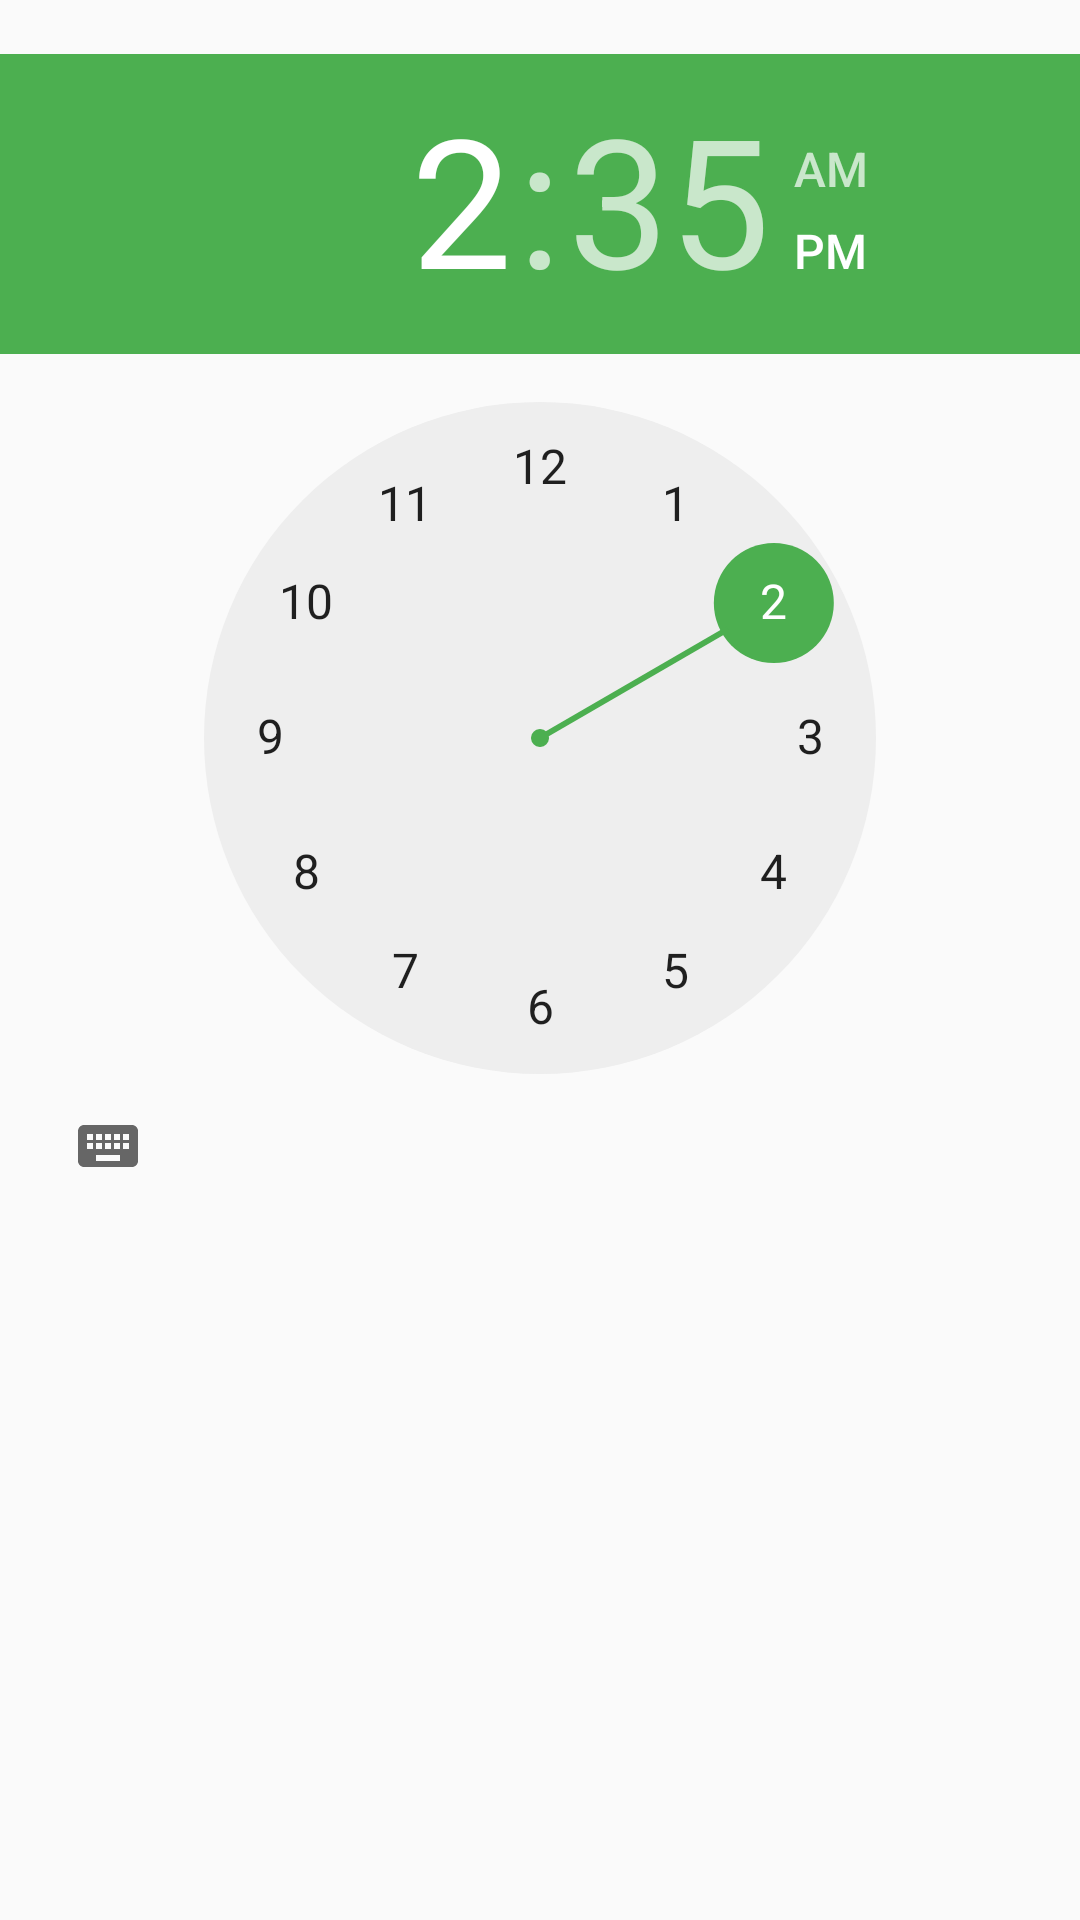

Layout XML and referenced resources for this Android screen:
<!-- AndroidManifest.xml: application theme AppTheme -->
<!-- res/layout/timeset.xml -->
<?xml version="1.0" encoding="utf-8"?>
<AbsoluteLayout
    android:id="@+id/layout2"
    android:layout_width="fill_parent"
    android:layout_height="fill_parent"
    xmlns:android="http://schemas.android.com/apk/res/android"
    >
    <TextView
        android:id="@+id/text1"
        android:layout_width="wrap_content"
        android:layout_height="wrap_content"
        android:textSize="16sp"
        android:layout_x="10px"
        android:layout_y="32px"
        >
    </TextView>
    <TextView
        android:id="@+id/text2"
        android:layout_width="wrap_content"
        android:layout_height="wrap_content"

        android:textSize="16sp"
        android:layout_x="10px"
        android:layout_y="172px"
        >
    </TextView>

    <TimePicker
        android:id="@+id/tPicker"
        android:layout_width="wrap_content"
        android:layout_height="wrap_content"
        android:layout_x="0dp"
        android:layout_y="18dp"></TimePicker>
    <EditText
        android:id="@+id/mEdit"
        android:layout_width="52px"
        android:layout_height="40px"
        android:text="15"

        android:textSize="16sp"
        android:layout_x="120px"
        android:layout_y="162px"
        >
    </EditText>
    <TextView
        android:id="@+id/text3"
        android:layout_width="wrap_content"
        android:layout_height="wrap_content"

        android:textSize="16sp"
        android:layout_x="180px"
        android:layout_y="172px"
        >
    </TextView>
</AbsoluteLayout>
<!-- resources referenced by this layout -->
<resources>
  <style name="AppTheme" parent="Theme.AppCompat.Light.DarkActionBar">
              <item name="colorPrimary">@color/colorPrimary</item>
              <item name="colorPrimaryDark">@color/colorPrimaryDark</item>
              <item name="colorAccent">@color/colorAccent</item>
              <item name="windowActionBar">false</item>
              <item name="windowNoTitle">true</item>
              <item name="android:windowTranslucentStatus" tools:targetApi="kitkat">true</item>
          </style>
  <color name="colorPrimary">#3F51B5</color>
  <color name="colorPrimaryDark">#303F9F</color>
  <color name="colorAccent">#4CAF50</color>
</resources>
